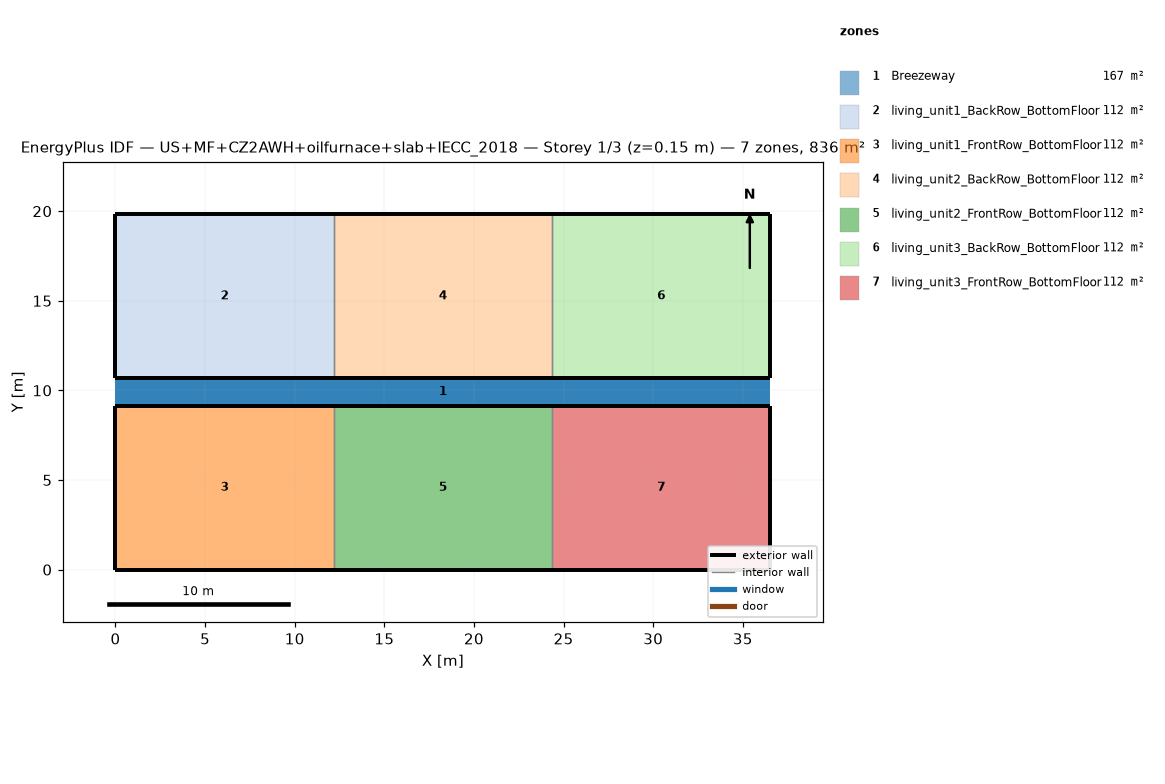
=== STOREY PLAN SPEC (per zone: floor XY polygon, exterior-wall plan segments, windows/doors) ===
zone 1: Breezeway  (167.0 m²)
  floor: (36.54, 9.16) (0.00, 9.16) (0.00, 10.68) (36.54, 10.68)
  floor: (36.54, 9.16) (0.00, 9.16) (0.00, 10.68) (36.54, 10.68)
  floor: (36.54, 9.16) (0.00, 9.16) (0.00, 10.68) (36.54, 10.68)
zone 2: living_unit1_BackRow_BottomFloor  (111.5 m²)
  floor: (12.18, 10.68) (0.00, 10.68) (0.00, 19.84) (12.18, 19.84)
  exterior wall: (0.00, 10.68) – (12.18, 10.68)  [12.2 m]
  exterior wall: (12.18, 19.84) – (0.00, 19.84)  [12.2 m]
  exterior wall: (0.00, 19.84) – (0.00, 10.68)  [9.2 m]
  interior walls: 1
zone 3: living_unit1_FrontRow_BottomFloor  (111.5 m²)
  floor: (12.18, 0.00) (0.00, 0.00) (0.00, 9.16) (12.18, 9.16)
  exterior wall: (0.00, 0.00) – (12.18, 0.00)  [12.2 m]
  exterior wall: (12.18, 9.16) – (0.00, 9.16)  [12.2 m]
  exterior wall: (0.00, 9.16) – (0.00, 0.00)  [9.2 m]
  interior walls: 1
zone 4: living_unit2_BackRow_BottomFloor  (111.5 m²)
  floor: (24.36, 10.68) (12.18, 10.68) (12.18, 19.84) (24.36, 19.84)
  exterior wall: (12.18, 10.68) – (24.36, 10.68)  [12.2 m]
  exterior wall: (24.36, 19.84) – (12.18, 19.84)  [12.2 m]
  interior walls: 2
zone 5: living_unit2_FrontRow_BottomFloor  (111.5 m²)
  floor: (24.36, 0.00) (12.18, 0.00) (12.18, 9.16) (24.36, 9.16)
  exterior wall: (12.18, 0.00) – (24.36, 0.00)  [12.2 m]
  exterior wall: (24.36, 9.16) – (12.18, 9.16)  [12.2 m]
  interior walls: 2
zone 6: living_unit3_BackRow_BottomFloor  (111.5 m²)
  floor: (36.54, 10.68) (24.36, 10.68) (24.36, 19.84) (36.54, 19.84)
  exterior wall: (24.36, 10.68) – (36.54, 10.68)  [12.2 m]
  exterior wall: (36.54, 10.68) – (36.54, 19.84)  [9.2 m]
  exterior wall: (36.54, 19.84) – (24.36, 19.84)  [12.2 m]
  interior walls: 1
zone 7: living_unit3_FrontRow_BottomFloor  (111.5 m²)
  floor: (36.54, 0.00) (24.36, 0.00) (24.36, 9.16) (36.54, 9.16)
  exterior wall: (24.36, 0.00) – (36.54, 0.00)  [12.2 m]
  exterior wall: (36.54, 0.00) – (36.54, 9.16)  [9.2 m]
  exterior wall: (36.54, 9.16) – (24.36, 9.16)  [12.2 m]
  interior walls: 1

=== DERIVED (storey summary) ===
Building: US+MF+CZ2AWH+oilfurnace+slab+IECC_2018
Storey: 1 of 3  (floor level z = 0.15 m)
Storey gross floor area: 836.2 m²
Zones on this storey: 7
  - Breezeway: floor 167.0 m²
  - living_unit1_BackRow_BottomFloor: floor 111.5 m²; exterior wall 33.5 m (86.9 m²); WWR 0.0%
  - living_unit1_FrontRow_BottomFloor: floor 111.5 m²; exterior wall 33.5 m (86.9 m²); WWR 0.0%
  - living_unit2_BackRow_BottomFloor: floor 111.5 m²; exterior wall 24.4 m (63.1 m²); WWR 0.0%
  - living_unit2_FrontRow_BottomFloor: floor 111.5 m²; exterior wall 24.4 m (63.1 m²); WWR 0.0%
  - living_unit3_BackRow_BottomFloor: floor 111.5 m²; exterior wall 33.5 m (86.9 m²); WWR 0.0%
  - living_unit3_FrontRow_BottomFloor: floor 111.5 m²; exterior wall 33.5 m (86.9 m²); WWR 0.0%
Zone adjacency (shared interzone walls):
  - living_unit1_BackRow_BottomFloor ↔ living_unit2_BackRow_BottomFloor
  - living_unit1_FrontRow_BottomFloor ↔ living_unit2_FrontRow_BottomFloor
  - living_unit2_BackRow_BottomFloor ↔ living_unit3_BackRow_BottomFloor
  - living_unit2_FrontRow_BottomFloor ↔ living_unit3_FrontRow_BottomFloor